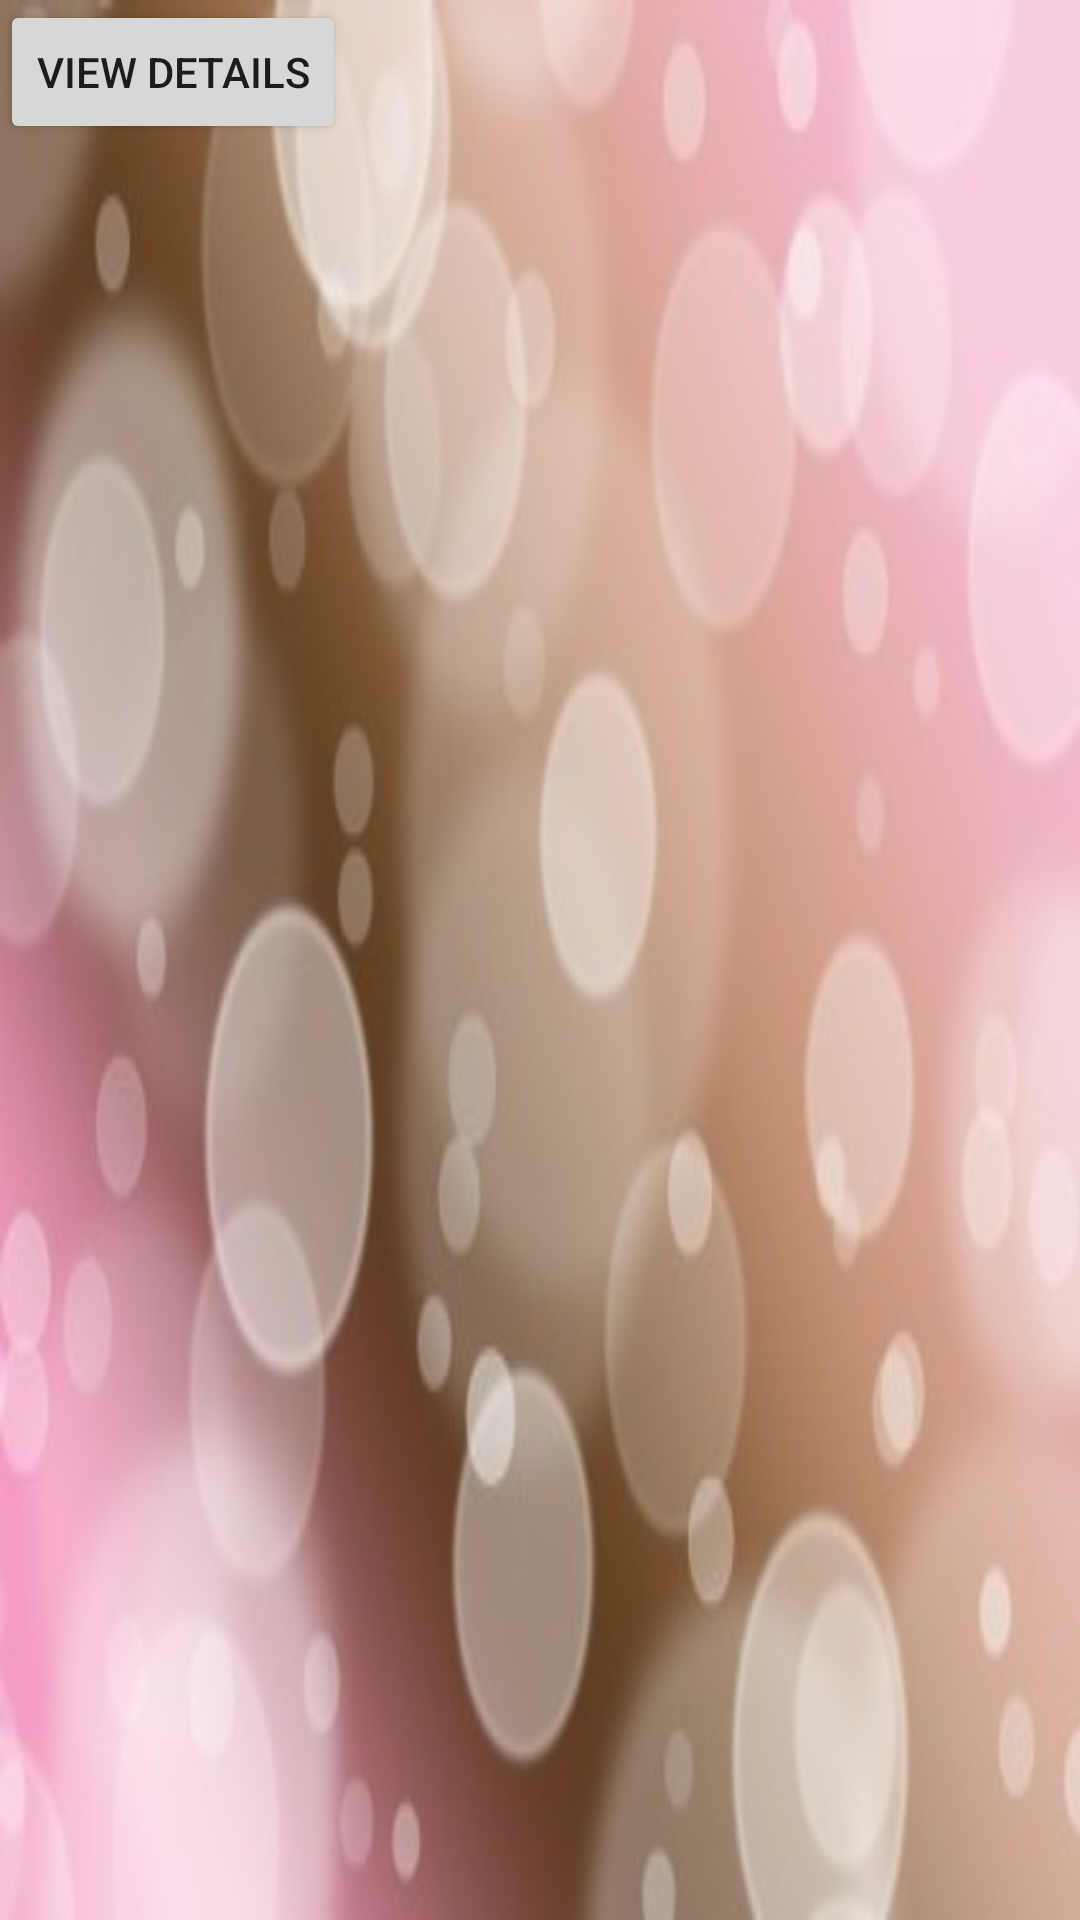

Layout XML and referenced resources for this Android screen:
<!-- AndroidManifest.xml: application theme AppTheme -->
<!-- res/layout/fragment_current.xml -->
<RelativeLayout xmlns:android="http://schemas.android.com/apk/res/android"
    xmlns:tools="http://schemas.android.com/tools" android:layout_width="match_parent"
    android:layout_height="match_parent"
    android:background="@drawable/main"
    tools:context="com.robosoft.archanakumari.androideventmanager.fragment.CurrentFragment">

    
    
     <Button
         android:layout_width="wrap_content"
         android:layout_height="wrap_content"
         android:id="@+id/btn"
         android:text="View Details"


         />
    <ListView
        android:layout_below="@+id/btn"
        android:layout_width="match_parent"
        android:layout_height="match_parent"
        android:id="@+id/displaylist_view"></ListView>

</RelativeLayout>
<!-- resources referenced by this layout -->
<resources>
  <!-- drawable main: jpg bitmap (drawable, 16085 bytes) -->
  <style name="AppTheme" parent="Theme.AppCompat.Light.NoActionBar">
          
          <item name="colorPrimary">#FFFFFF</item>
          <item name="colorPrimaryDark">@color/colorPrimaryDark</item>
          <item name="colorAccent">@color/colorAccent</item>
      </style>
  <!-- not gathered from this repository: default colours our renderer supplied (Android Studio template values) -->
  <color name="colorPrimaryDark">#FF3700B3</color>
  <color name="colorAccent">#FF03DAC5</color>
</resources>
